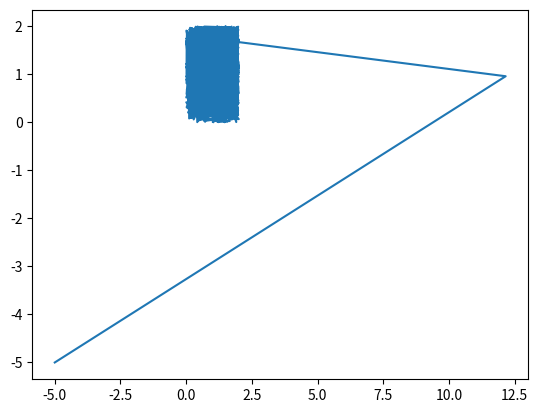

The matplotlib source for this figure:


# basic inversion gibbs sampler 
# 'warm-up' 

import numpy as np

from matplotlib import pyplot as plt

# gibbs sampling - inversion method

# use bivariate distribution
# iterate through conditional distributions ( in this case, only 2 conditionals)
# we start with this case and will work our way up to a 'network' of distribution

# let f(x,y) = (1/28)*(2x + 3y + 2)


# some arbitrary starting value for our paramters
x = np.full((2000,1),-5.0)
y = np.full((2000,1),-5.0)


for i in range(2,2000):
# sample from x | y

    u=np.random.rand()

    x[i]=np.sqrt(u*(6*y[i-1]+8)+(1.5*y[i-1]+1)*(1.5*y[i-1]+1)) - (1.5*y[i-1]+1)
    #print(x[i])
    u=np.random.rand()
    y[i]=np.sqrt((2*u*(4*x[i]+10))/3 + ((2*x[i]+2)/3)*((2*x[i]+2)/3)) - ((2*x[i]+2)/3)


plt.plot(x,y)
plt.show()
